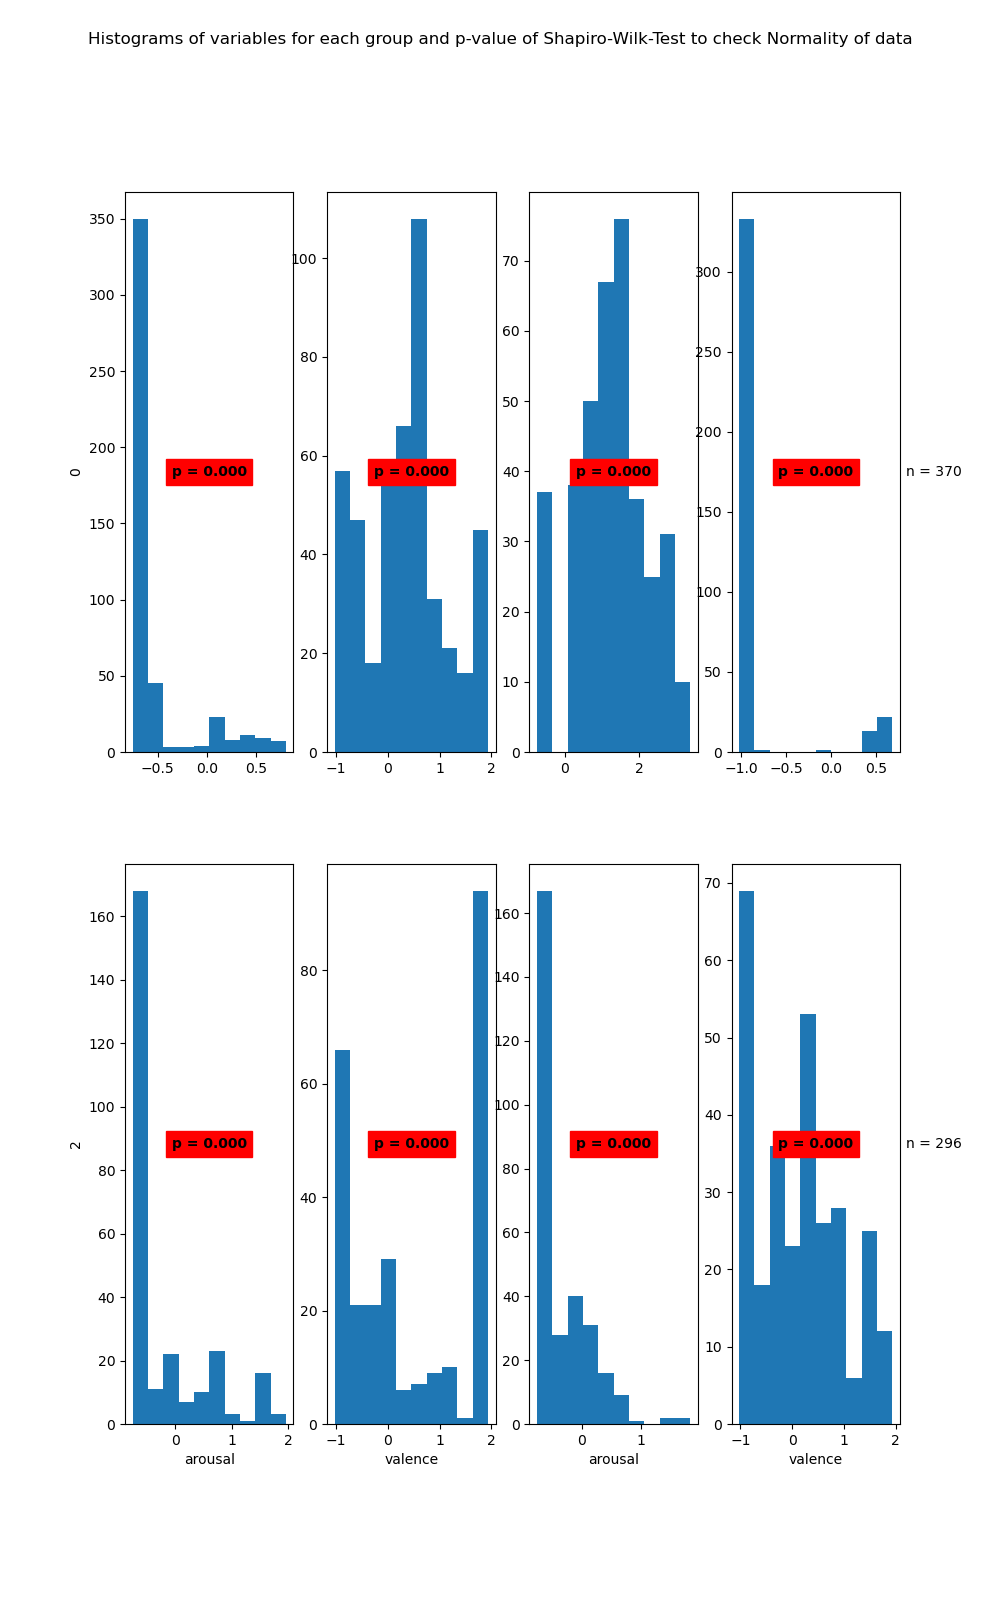

Values plotted in this chart, from the file beside it:
State	Variable	Statistic	Samples	p-value	Significance
0	arousal	0.55	463	0.0	True
0	valence	0.96	463	0.0	True
1	arousal	0.97	370	0.0	True
1	valence	0.34	370	0.0	True
2	arousal	0.7	264	0.0	True
2	valence	0.82	264	0.0	True
3	arousal	0.79	296	0.0	True
3	valence	0.94	296	0.0	True
